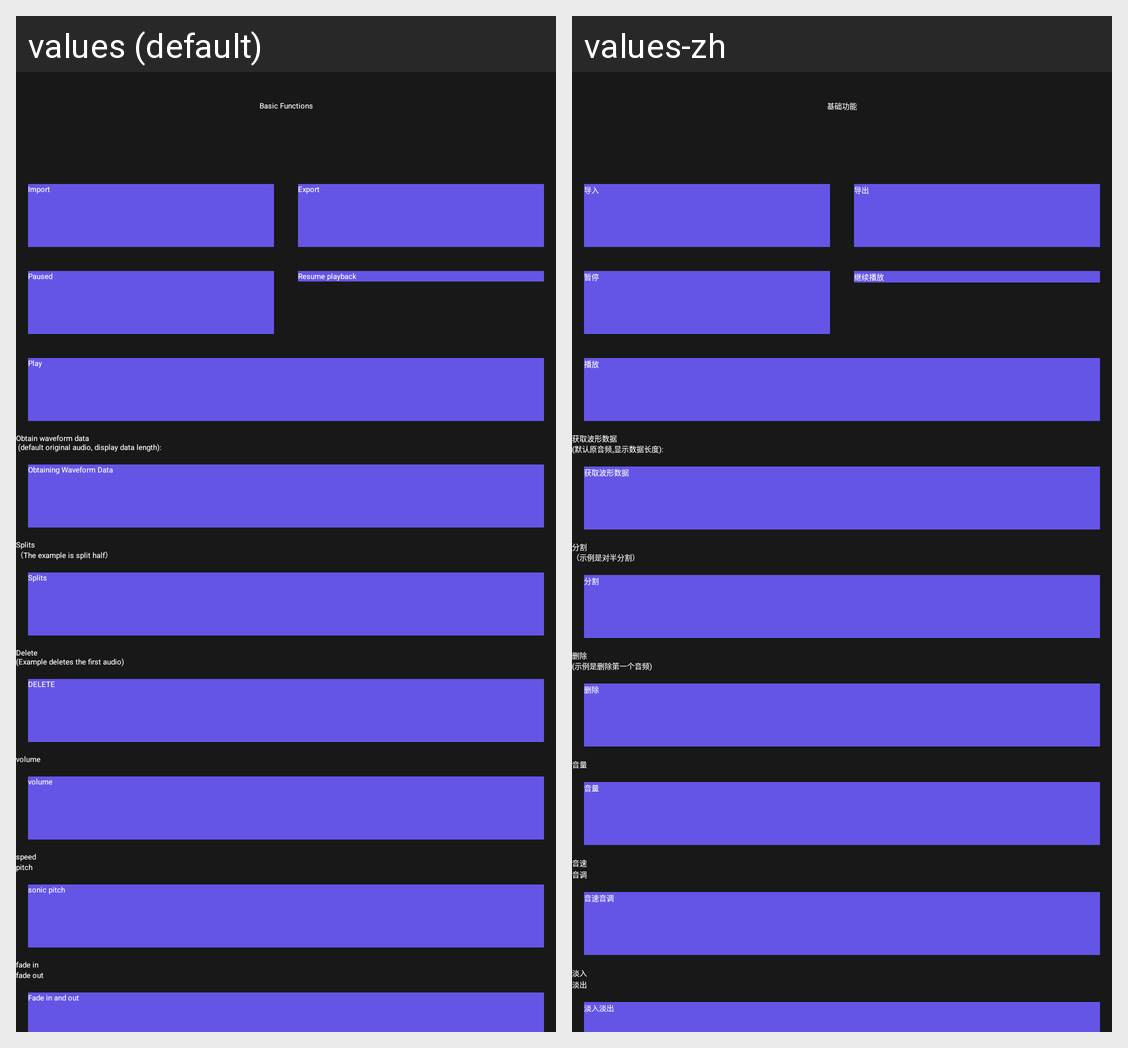

Strings drawn on this Android screen and how each of the app's shown locales translates them:
Android screen res/layout/activity_audio_base.xml rendered under 2 locales, left to right: values (default), values-zh. Device: Nexus 5 (rendered at 1080×1920; each locale shown at half size, 540×960, under a caption strip naming it); theme Theme.VideoEditDemo.
Strings drawn on this screen, with the default value and each locale's value (text and hints the layout hard-codes, and strings that could not be matched under every locale, appear in the picture but are not listed):

title_audio_base
  values: Basic Functions
  values-zh: 基础功能

begin_import_file
  values: Import
  values-zh: 导入

base_export
  values: Export
  values-zh: 导出

audio_stop
  values: Paused
  values-zh: 暂停

audio_resume_play
  values: Resume playback
  values-zh: 继续播放

audio_play
  values: Play
  values-zh: 播放

get_wave_data_tip
  values: Obtain waveform data
       (default original audio, display data length):
  values-zh: 获取波形数据
      (默认原音频,显示数据长度):

get_wave_data
  values: Obtaining Waveform Data
  values-zh: 获取波形数据

asset_splits1
  values: Splits
      （The example is split half）
  values-zh: 分割
      （示例是对半分割）

asset_splits
  values: Splits
  values-zh: 分割

delete_tip
  values: Delete
      (Example deletes the first audio)
  values-zh: 删除
      (示例是删除第一个音频)

asset_del
  values: DELETE
  values-zh: 删除

asset_volume
  values: volume
  values-zh: 音量

asset_speed
  values: speed
  values-zh: 音速

asset_pitch
  values: pitch
  values-zh: 音调

asset_speed_pitch
  values: sonic pitch
  values-zh: 音速音调

asset_fade_in
  values: fade in
  values-zh: 淡入

asset_fade_out
  values: fade out
  values-zh: 淡出

asset_fade
  values: Fade in and out
  values-zh: 淡入淡出
